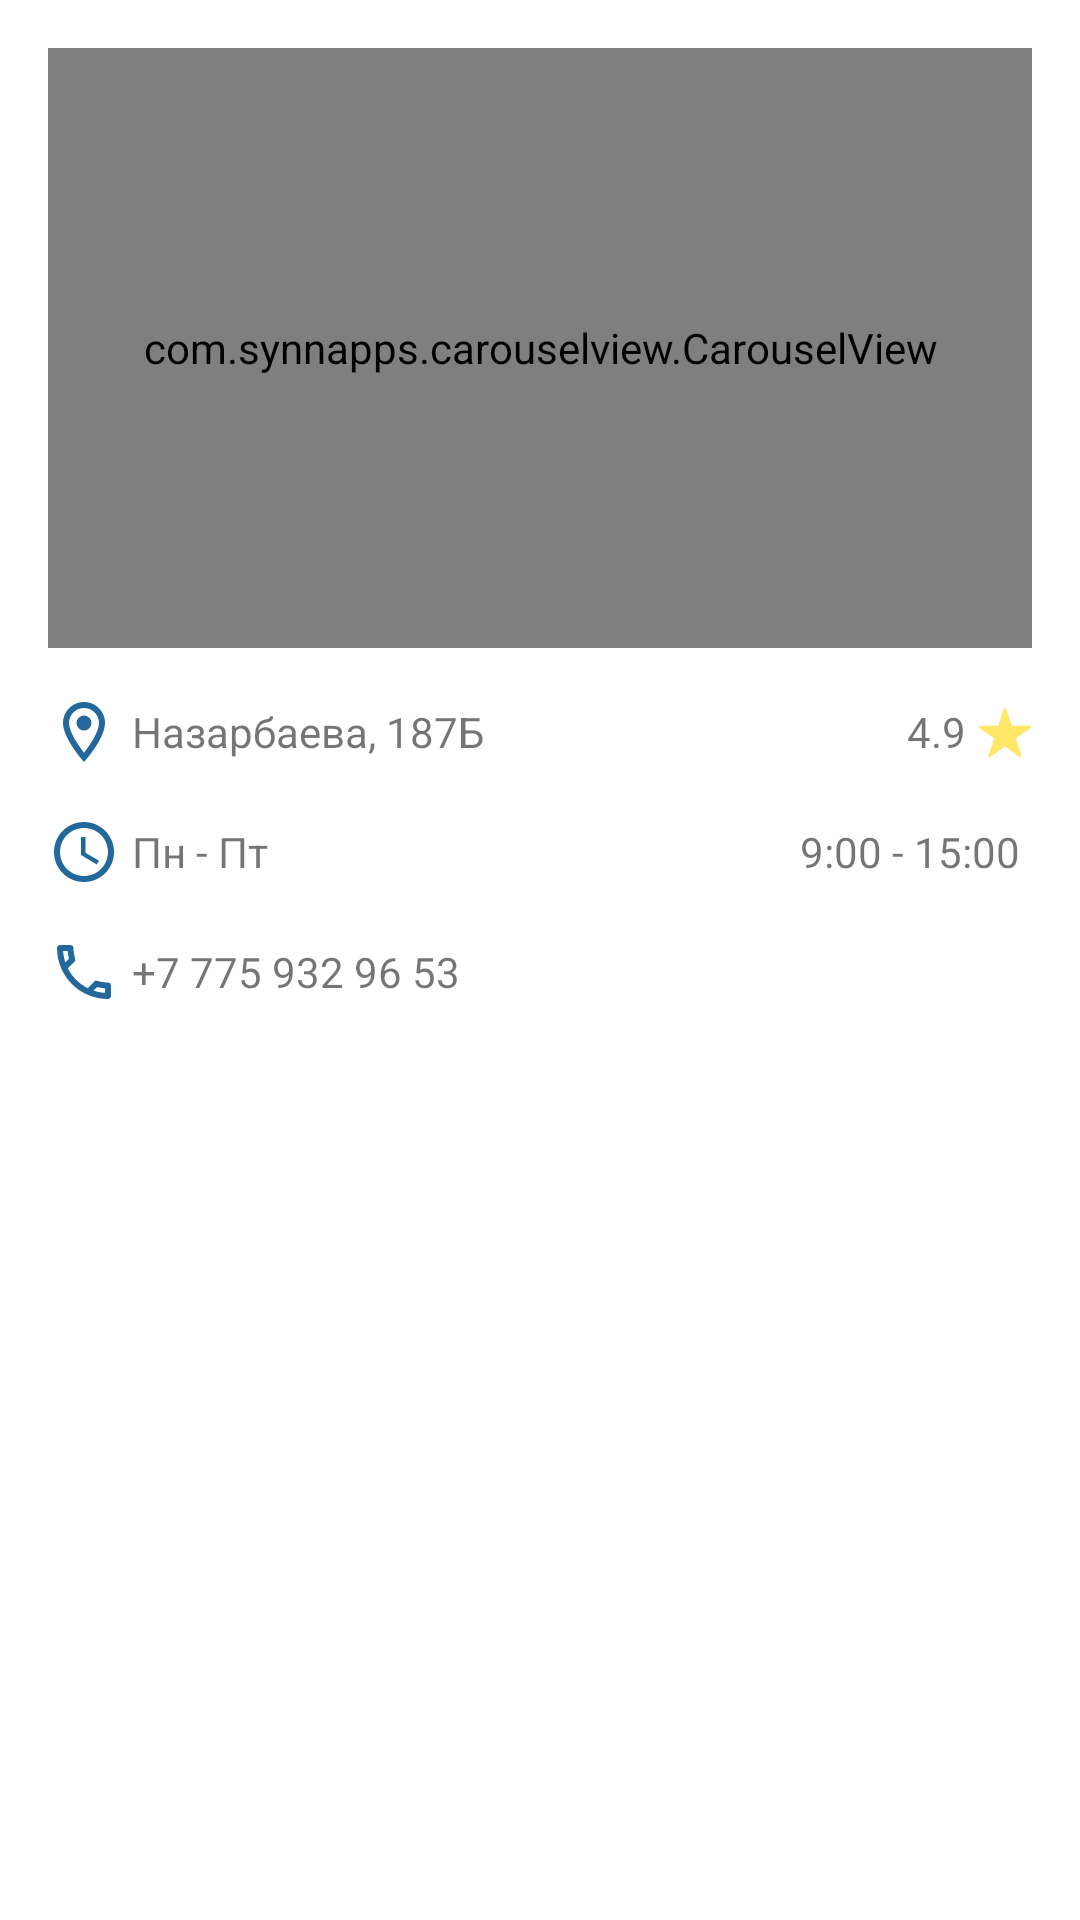

Write the Android layout XML for this screen, with the resource values it uses.
<!-- AndroidManifest.xml: application theme Theme.MedApp -->
<!-- res/layout/fragment_med_center_discription.xml -->
<?xml version="1.0" encoding="utf-8"?>
<androidx.constraintlayout.widget.ConstraintLayout xmlns:android="http://schemas.android.com/apk/res/android"
    xmlns:app="http://schemas.android.com/apk/res-auto"
    xmlns:tools="http://schemas.android.com/tools"
    android:layout_width="match_parent"
    android:layout_height="match_parent"
    tools:context=".presentation.main.fragments.MedCenterDescriptionFragment">

    <com.synnapps.carouselview.CarouselView
        android:id="@+id/carousel_view"
        android:layout_width="match_parent"
        android:layout_height="200dp"
        android:layout_margin="16dp"
        android:background="@drawable/background_border"
        app:fillColor="#FFFFFFFF"
        app:layout_constraintTop_toTopOf="parent"
        app:pageColor="#00000000"
        app:radius="6dp"
        app:slideInterval="3000"
        app:strokeColor="#FF777777"
        app:strokeWidth="1dp" />


    <LinearLayout
        android:id="@+id/fmc_address_linear_layout"
        android:layout_width="match_parent"
        android:layout_height="wrap_content"
        android:layout_margin="16dp"
        android:gravity="center"
        android:orientation="horizontal"
        app:layout_constraintEnd_toEndOf="parent"
        app:layout_constraintStart_toStartOf="parent"
        app:layout_constraintTop_toBottomOf="@id/carousel_view">

        <ImageView
            android:id="@+id/fmc_location_img"
            android:layout_width="wrap_content"
            android:layout_height="wrap_content"
            android:src="@drawable/ic_outline_location_on_24" />

        <TextView
            android:layout_width="wrap_content"
            android:layout_height="wrap_content"
            android:layout_gravity="center"
            android:layout_marginStart="4dp"
            android:layout_weight="1"
            android:text="Назарбаева, 187Б" />

        <TextView
            android:layout_width="wrap_content"
            android:layout_height="wrap_content"
            android:layout_gravity="center"
            android:layout_marginEnd="4dp"
            android:text="4.9" />

        <ImageView
            android:id="@+id/fmc_star_img"
            android:layout_width="wrap_content"
            android:layout_height="wrap_content"
            android:layout_gravity="center"
            android:src="@drawable/ic_img_background_star" />
    </LinearLayout>


    <LinearLayout
        android:id="@+id/fmc_available_dates_linear_layout"
        android:layout_width="match_parent"
        android:layout_height="wrap_content"
        android:layout_margin="16dp"
        android:gravity="center"
        android:orientation="horizontal"
        app:layout_constraintEnd_toEndOf="parent"
        app:layout_constraintStart_toStartOf="parent"
        app:layout_constraintTop_toBottomOf="@id/fmc_address_linear_layout">

        <ImageView
            android:id="@+id/fmc_time_img"
            android:layout_width="wrap_content"
            android:layout_height="wrap_content"
            android:src="@drawable/ic_outline_access_time_24" />

        <TextView
            android:layout_width="0dp"
            android:layout_height="wrap_content"
            android:layout_gravity="center"
            android:layout_marginStart="4dp"
            android:layout_weight="1"
            android:text="Пн - Пт" />

        <TextView
            android:layout_width="wrap_content"
            android:layout_height="wrap_content"
            android:layout_gravity="center"
            android:layout_marginEnd="4dp"
            android:text="9:00 - 15:00" />

    </LinearLayout>

    <LinearLayout
        android:id="@+id/fmc_available_cellphone_linear_layout"
        android:layout_width="match_parent"
        android:layout_height="wrap_content"
        android:layout_margin="16dp"
        android:gravity="center"
        android:orientation="horizontal"
        app:layout_constraintEnd_toEndOf="parent"
        app:layout_constraintStart_toStartOf="parent"
        app:layout_constraintTop_toBottomOf="@id/fmc_available_dates_linear_layout">

        <ImageView
            android:id="@+id/fmc_cellphone_img"
            android:layout_width="wrap_content"
            android:layout_height="wrap_content"
            android:src="@drawable/ic_outline_call_24" />

        <TextView
            android:layout_width="wrap_content"
            android:layout_height="wrap_content"
            android:layout_gravity="center"
            android:layout_marginStart="4dp"
            android:layout_weight="1"
            android:text="+7 775 932 96 53" />

    </LinearLayout>

    <com.google.android.material.tabs.TabLayout
        android:id="@+id/fmc_tab_layout"
        android:layout_width="match_parent"
        android:layout_height="wrap_content"
        android:layout_margin="16dp"
        app:layout_constraintEnd_toEndOf="parent"
        app:layout_constraintStart_toStartOf="parent"
        app:layout_constraintTop_toBottomOf="@+id/fmc_available_cellphone_linear_layout"/>

    <androidx.viewpager2.widget.ViewPager2
        android:id="@+id/fmc_view_pager"
        android:layout_width="match_parent"
        android:layout_height="wrap_content"
        android:layout_margin="16dp"
        app:layout_constraintEnd_toEndOf="parent"
        app:layout_constraintStart_toStartOf="parent"
        app:layout_constraintTop_toBottomOf="@+id/fmc_tab_layout" />


</androidx.constraintlayout.widget.ConstraintLayout>
<!-- resources referenced by this layout -->
<resources>
  <!-- drawable background_border (drawable) -->
  <?xml version="1.0" encoding="utf-8"?>
  <shape xmlns:android="http://schemas.android.com/apk/res/android"
      android:shape="rectangle">
      <stroke android:color="@color/main_grey" android:width="1dp"/>
      <corners android:radius="14dp" />
  </shape>
  <!-- drawable ic_outline_access_time_24 (drawable) -->
  <vector android:height="24dp" android:tint="@color/main_blue"
      android:viewportHeight="24" android:viewportWidth="24"
      android:width="24dp" xmlns:android="http://schemas.android.com/apk/res/android">
      <path android:fillColor="@android:color/white" android:pathData="M11.99,2C6.47,2 2,6.48 2,12s4.47,10 9.99,10C17.52,22 22,17.52 22,12S17.52,2 11.99,2zM12,20c-4.42,0 -8,-3.58 -8,-8s3.58,-8 8,-8 8,3.58 8,8 -3.58,8 -8,8zM12.5,7L11,7v6l5.25,3.15 0.75,-1.23 -4.5,-2.67z"/>
  </vector>
  <!-- drawable ic_outline_call_24 (drawable) -->
  <vector android:height="24dp" android:tint="@color/main_blue"
      android:viewportHeight="24" android:viewportWidth="24"
      android:width="24dp" xmlns:android="http://schemas.android.com/apk/res/android">
      <path android:fillColor="@android:color/white" android:pathData="M6.54,5c0.06,0.89 0.21,1.76 0.45,2.59l-1.2,1.2c-0.41,-1.2 -0.67,-2.47 -0.76,-3.79h1.51m9.86,12.02c0.85,0.24 1.72,0.39 2.6,0.45v1.49c-1.32,-0.09 -2.59,-0.35 -3.8,-0.75l1.2,-1.19M7.5,3H4c-0.55,0 -1,0.45 -1,1 0,9.39 7.61,17 17,17 0.55,0 1,-0.45 1,-1v-3.49c0,-0.55 -0.45,-1 -1,-1 -1.24,0 -2.45,-0.2 -3.57,-0.57 -0.1,-0.04 -0.21,-0.05 -0.31,-0.05 -0.26,0 -0.51,0.1 -0.71,0.29l-2.2,2.2c-2.83,-1.45 -5.15,-3.76 -6.59,-6.59l2.2,-2.2c0.28,-0.28 0.36,-0.67 0.25,-1.02C8.7,6.45 8.5,5.25 8.5,4c0,-0.55 -0.45,-1 -1,-1z"/>
  </vector>
  <!-- drawable ic_outline_location_on_24 (drawable) -->
  <vector android:height="24dp" android:tint="@color/main_blue"
      android:viewportHeight="24" android:viewportWidth="24"
      android:width="24dp" xmlns:android="http://schemas.android.com/apk/res/android">
      <path android:fillColor="@android:color/white" android:pathData="M12,2C8.13,2 5,5.13 5,9c0,5.25 7,13 7,13s7,-7.75 7,-13c0,-3.87 -3.13,-7 -7,-7zM7,9c0,-2.76 2.24,-5 5,-5s5,2.24 5,5c0,2.88 -2.88,7.19 -5,9.88C9.92,16.21 7,11.85 7,9z"/>
      <path android:fillColor="@android:color/white" android:pathData="M12,9m-2.5,0a2.5,2.5 0,1 1,5 0a2.5,2.5 0,1 1,-5 0"/>
  </vector>
  <style name="Theme.MedApp" parent="Theme.MaterialComponents.DayNight.NoActionBar">
          
          <item name="colorPrimary">@color/main_blue</item>
          <item name="colorPrimaryVariant">@color/purple_700</item>
          <item name="colorOnPrimary">@color/white</item>
          
          <item name="colorSecondary">@color/teal_200</item>
          <item name="colorSecondaryVariant">@color/teal_700</item>
          <item name="colorOnSecondary">@color/black</item>
          
          <item name="android:statusBarColor" tools:targetApi="l">@color/black</item>
          
      </style>
  <color name="main_grey">#F4F4F2</color>
  <color name="main_yellow">#FFE76A</color>
  <color name="main_blue">#23689B</color>
  <color name="purple_700">#FF3700B3</color>
  <color name="white">#FFFFFFFF</color>
  <color name="teal_200">#FF03DAC5</color>
  <color name="teal_700">#87A7B3</color>
  <color name="black">#FF000000</color>
</resources>
